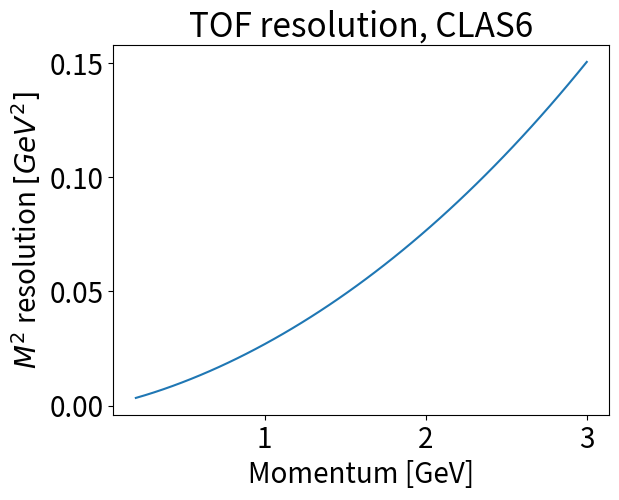
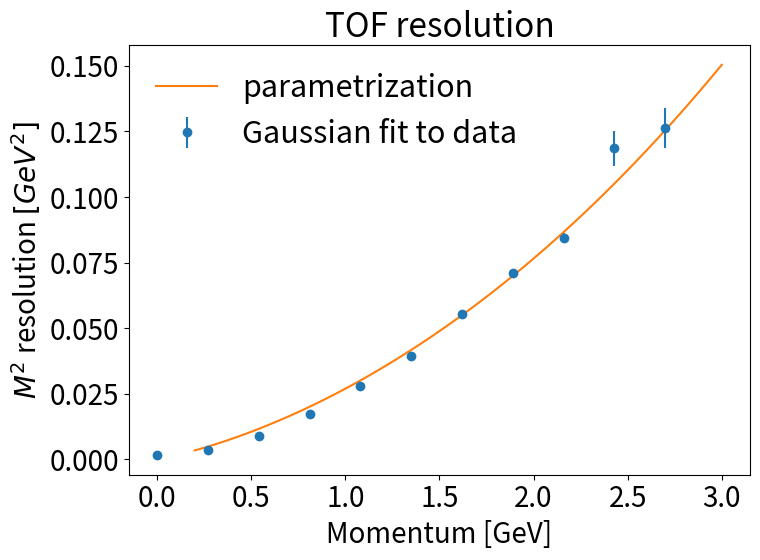
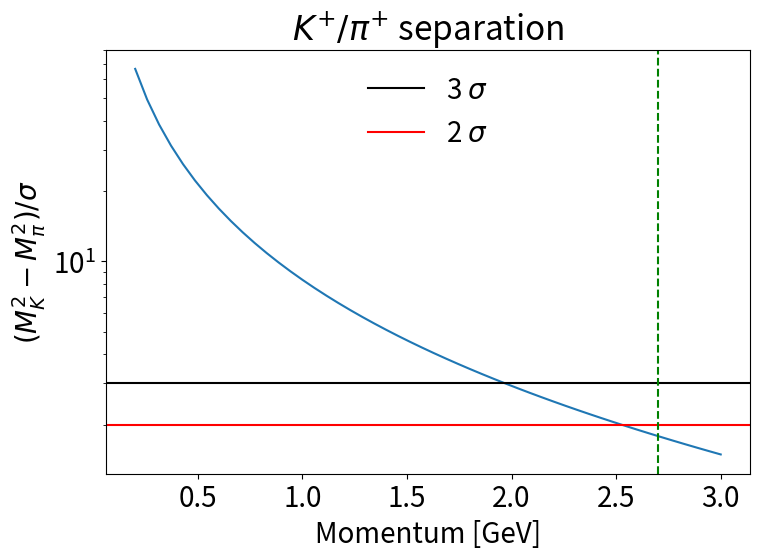
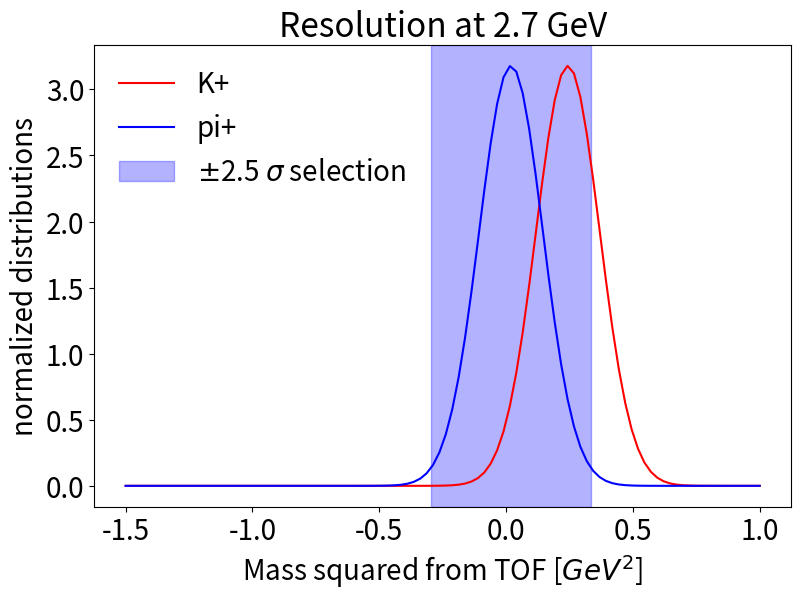
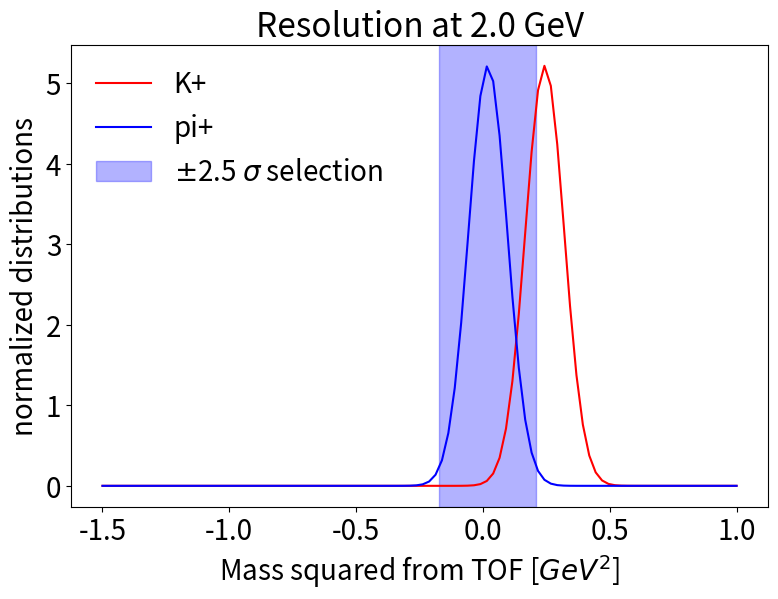
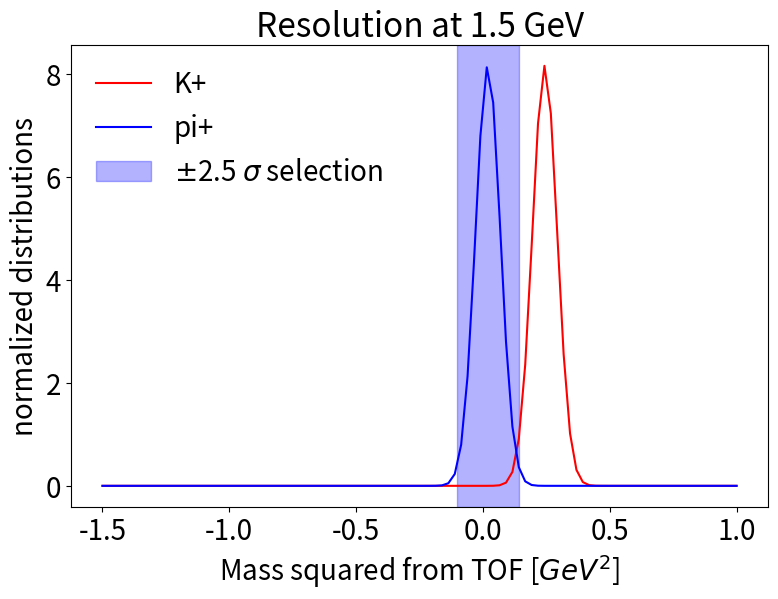
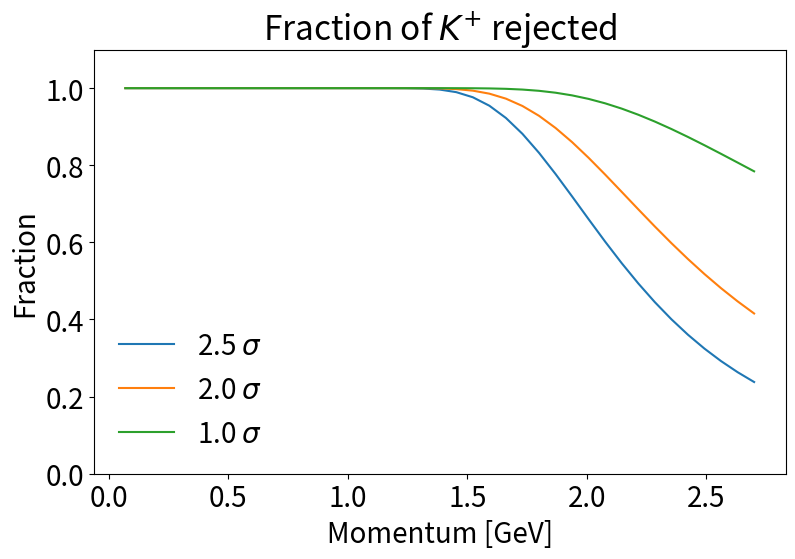
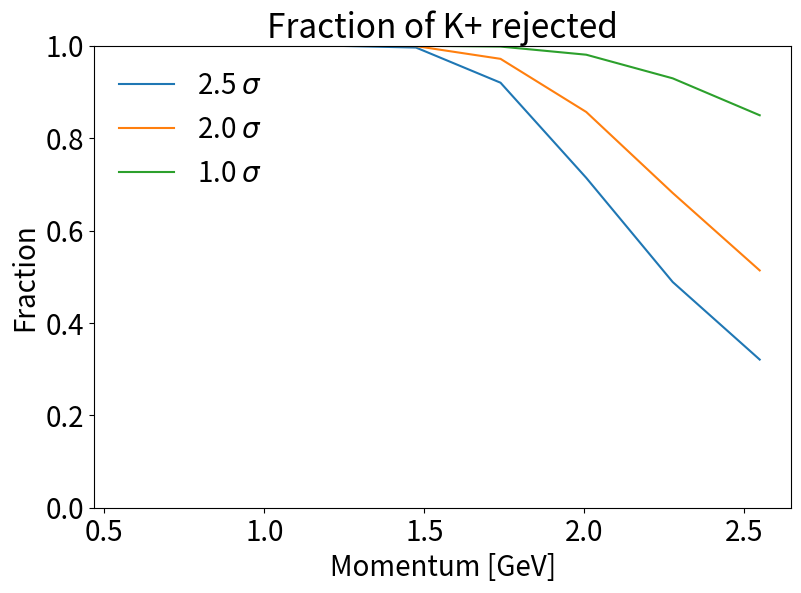
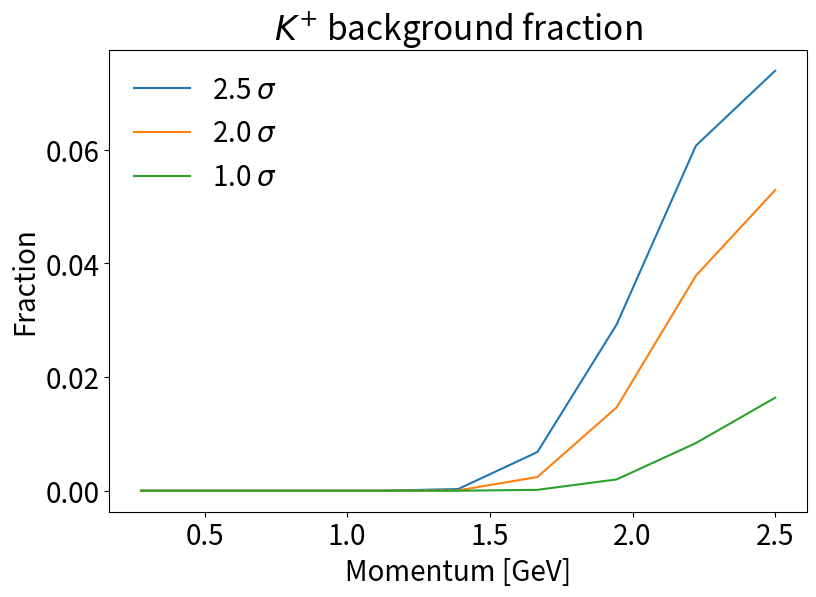

These figures' Python source, in order: (Note: this script raises an exception after producing the figures.)

import numpy as np
import matplotlib as mpl
import matplotlib.pyplot as plt
import copy
import pandas as pd 
import time


mpl.rcParams.update({'font.size': 20})
mpl.rcParams.update({'legend.fontsize': 20})
mpl.rcParams.update({'xtick.labelsize': 20}) 
mpl.rcParams.update({'ytick.labelsize': 20}) 
mpl.rcParams.update({'text.usetex' : False})

def TOFresolution(x):
    return 0.0115*x*np.exp(0.85*np.sqrt(x)) ## was 0.022

x = np.linspace(0.2,3)
sigma = TOFresolution(x)

print(sigma)

plt.plot(x,sigma)
plt.xlabel('Momentum [GeV]')
plt.ylabel(r'$M^{2}$ resolution $[GeV^{2}]$')
plt.title('TOF resolution, CLAS6')

xdata = np.linspace(0,2.7,11)
print(xdata)
data = np.array([1.56388e-03,3.64325e-03 , 8.96032e-03  ,1.73660e-02 , 2.80964e-02, 3.95046e-02, 5.52877e-02, 7.08736e-02   ,8.45572e-02 , 1.18524e-01,1.26274e-01])


errordata = [8.61392e-06 , 2.44611e-05, 6.52368e-05, 2.10787e-04,3.71557e-04,5.62312e-04 ,8.91352e-04,1.68221e-03,1.79538e-03
,6.79514e-03
,7.75309e-03]
print(errordata)
print(len(errordata))
print(len(data))

plt.figure(figsize=(8,6))

plt.errorbar(xdata, data,yerr=errordata, label='Gaussian fit to data',fmt='o')
plt.plot(x,sigma, label='parametrization')
plt.xlabel('Momentum [GeV]')
plt.ylabel(r'$M^{2}$ resolution $[GeV^{2}]$')
plt.title('TOF resolution')
plt.legend(loc='best',fontsize=22,frameon=False)
plt.tight_layout()

plt.savefig('TOFresolution.pdf')


print ('Pion mass2 is  139.57* 139.57 MeV2 =%2.3f [GeV^{2}]'% (0.13957* 0.13957))
pionmass2 = 0.13957* 0.13957

print ('Pion mass2 is  493.677* 493.677 MeV2 =%2.3f [GeV^{2}]'% (0.493677*0.493677))
kaonmass2 = 0.493677*0.493677

print ('Mass2 difference Kaon-Pion = %2.3f [GeV^{2}]'%(0.493677*0.493677- 0.13957* 0.13957))

separation = 0.224/sigma

print (separation)

plt.figure(figsize=(8,6))

plt.plot(x,separation)
plt.xlabel('Momentum [GeV]')
plt.ylabel(r'$(M^{2}_{K} - M^{2}_{\pi})/\sigma$')
plt.title(r'$K^{+}/\pi^{+}$ separation')
plt.axhline(3,0.0,3.0,label=r'3 $\sigma$',color='black')
plt.axhline(2,0.0,3.0,label=r'2 $\sigma$',color='red')
plt.axvline(2.7,0.0,100.0,color='green',ls='--')

plt.legend(frameon=False)
plt.yscale('log')
plt.tight_layout()

plt.savefig('TOF_separation.pdf')


from scipy.stats import norm

plt.figure(figsize=(9,6))


xmass = np.linspace(-1.5,1.0,100)
y = norm.pdf(xmass,kaonmass2,TOFresolution(2.7))
plt.plot(xmass,y,color='red',label='K+')
y = norm.pdf(xmass,pionmass2,TOFresolution(2.7))
plt.plot(xmass,y,'blue',label='pi+')
#plt.axvline(x=pionmass2,color='blue')
#plt.axvline(x=kaonmass2,color='red')
plt.axvspan(pionmass2-2.5*TOFresolution(2.7), pionmass2+2.5*TOFresolution(2.7), alpha=0.3, color='blue',label='$\pm$2.5 $\sigma$ selection')
plt.xlabel('Mass squared from TOF [$GeV^{2}$]')
plt.ylabel('normalized distributions')
plt.title('Resolution at 2.7 GeV')
plt.legend(frameon=False)

plt.figure(figsize=(9,6))
xmass = np.linspace(-1.5,1.0,100)
y = norm.pdf(xmass,kaonmass2,TOFresolution(2.0))
plt.plot(xmass,y,color='red',label='K+')
y = norm.pdf(xmass,pionmass2,TOFresolution(2.0))
plt.plot(xmass,y,'blue',label='pi+')
#plt.axvline(x=pionmass2,color='blue')
#plt.axvline(x=kaonmass2,color='red')
plt.axvspan(pionmass2-2.5*TOFresolution(2.0), pionmass2+2.5*TOFresolution(2.0), alpha=0.3, color='blue',label='$\pm$2.5 $\sigma$ selection')
plt.xlabel('Mass squared from TOF [$GeV^{2}$]')
plt.ylabel('normalized distributions')
plt.title('Resolution at 2.0 GeV')
plt.legend(frameon=False)

plt.figure(figsize=(9,6))
xmass = np.linspace(-1.5,1.0,100)
y = norm.pdf(xmass,kaonmass2,TOFresolution(1.5))
plt.plot(xmass,y,color='red',label='K+')
y = norm.pdf(xmass,pionmass2,TOFresolution(1.5))
plt.plot(xmass,y,'blue',label='pi+')
#plt.axvline(x=pionmass2,color='blue')
#plt.axvline(x=kaonmass2,color='red')
plt.axvspan(pionmass2-2.5*TOFresolution(1.5), pionmass2+2.5*TOFresolution(1.5), alpha=0.3, color='blue',label='$\pm$2.5 $\sigma$ selection')
plt.xlabel('Mass squared from TOF [$GeV^{2}$]')
plt.ylabel('normalized distributions')
plt.title('Resolution at 1.5 GeV')
plt.legend(frameon=False)

rejection = 1- norm.cdf(pionmass2+2.5*TOFresolution(1.5),kaonmass2,TOFresolution(1.5))

def rejectionpower(p,nsigma):
    sigma = TOFresolution(p)
    return 1- norm.cdf(pionmass2+nsigma*sigma,kaonmass2,sigma)

plt.figure(figsize=(8,6))

x = np.linspace(0,2.7,40)
print( len(x))
plt.plot(x,rejectionpower(x,2.5),label='2.5 $\sigma$')
plt.plot(x,rejectionpower(x,2.0),label='2.0 $\sigma$')
plt.plot(x,rejectionpower(x,1.0),label='1.0 $\sigma$')


plt.title('Fraction of $K^{+}$ rejected')
plt.xlabel('Momentum [GeV]')
plt.legend(frameon=False)
plt.ylim([0.0,1.1])
plt.tight_layout()
plt.savefig('KaonRejection.pdf')

plt.ylabel('Fraction')

print(rejectionpower(x,2.5))

plt.figure(figsize=(9,6))

x = np.linspace(0,2.5,10)
zrange = np.sqrt(x*x+0.493677*0.493677)
print( len(x))
plt.plot(zrange,rejectionpower(x,2.5),label='2.5 $\sigma$')
plt.plot(zrange,rejectionpower(x,2.0),label='2.0 $\sigma$')
plt.plot(zrange,rejectionpower(x,1.0),label='1.0 $\sigma$')


plt.title('Fraction of K+ rejected')
plt.xlabel('Momentum [GeV]')
plt.legend(frameon=False)
plt.ylabel('Fraction')
plt.ylim([0.0,1.0])

ratio  = np.array([0.059848,   0.04138904, 0.05862364, 0.06531608, 0.06809174, 0.07395118,
 0.08502193, 0.10231119, 0.11873374 ,0.10879052])

plt.figure(figsize=(9,6))

x = np.linspace(0,2.5,10)
plt.plot(x,ratio*(1-rejectionpower(x,2.5)),label='2.5 $\sigma$')
plt.plot(x,ratio*(1-rejectionpower(x,2.0)),label='2.0 $\sigma$')
plt.plot(x,ratio*(1-rejectionpower(x,1.0)),label='1.0 $\sigma$')

plt.title('$K^{+}$ background fraction')
plt.xlabel('Momentum [GeV]')
plt.legend(frameon=False)
plt.ylabel('Fraction')
#plt.plot(x,rejectionpower(x,2.0),label='2.0 $\sigma$')
#plt.plot(x,rejectionpower(x,1.0),label='1.0 $\sigma$')

#in z

ratio = [0.     ,   0.04559387 ,0.09167179 ,0.08311082, 0.08660456, 0.10371801,
 0.12619553 ,0.14630003, 0.19184722, 0.00472362]

plt.figure(figsize=(9,6))

x = np.linspace(0,2.5,40)
zrange = np.sqrt(x*x+0.493677*0.493677)
zrange = zrange/max(zrange)
plt.plot(zrange,ratio*(1-rejectionpower(x,2.5)),label='2.5 $\sigma$')
plt.plot(zrange,ratio*(1-rejectionpower(x,2.0)),label='2.0 $\sigma$')
plt.plot(zrange,ratio*(1-rejectionpower(x,1.0)),label='1.0 $\sigma$')

plt.title('$K^{+}$ background fraction')
plt.xlabel('z')
plt.legend(frameon=False)
plt.ylabel('Fraction')
#plt.plot(x,rejectionpower(x,2.0),label='2.0 $\sigma$')
#plt.plot(x,rejectionpower(x,1.0),label='1.0 $\sigma$')